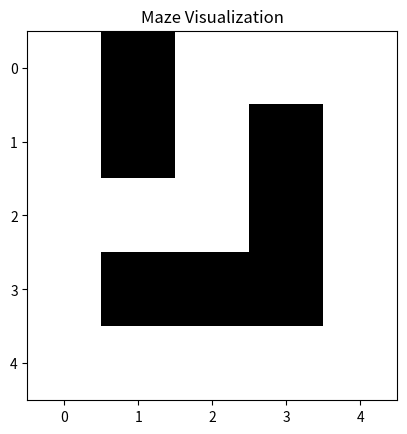

Write Python code to recreate this figure.
# Import necessary libraries
import numpy as np
import matplotlib.pyplot as plt

# Basic Data Structures
# Creating a NumPy array
array = np.array([1, 2, 3, 4, 5])
print("NumPy Array:", array)

# GPU Computing with CuPy (if available)
try:
    import cupy as cp
    gpu_array = cp.array([1, 2, 3, 4, 5])
    print("CuPy Array on GPU:", gpu_array)
except ImportError:
    print("CuPy is not installed. Skipping GPU example.")

# Maze Solver Algorithm (Depth-First Search)
def maze_solver(maze, start, end):
    stack = [start]
    visited = set()
    while stack:
        position = stack.pop()
        if position == end:
            return True
        if position in visited:
            continue
        visited.add(position)
        x, y = position
        for dx, dy in [(-1, 0), (1, 0), (0, -1), (0, 1)]:
            next_position = (x + dx, y + dy)
            if 0 <= next_position[0] < len(maze) and 0 <= next_position[1] < len(maze[0]) and maze[next_position[0]][next_position[1]] == 0:
                stack.append(next_position)
    return False

# Example Maze (0 = path, 1 = wall)
maze = [
    [0, 1, 0, 0, 0],
    [0, 1, 0, 1, 0],
    [0, 0, 0, 1, 0],
    [0, 1, 1, 1, 0],
    [0, 0, 0, 0, 0]
]

start = (0, 0)
end = (4, 4)
print("Maze Solvable:", maze_solver(maze, start, end))

# Visualization of the Maze
plt.imshow(maze, cmap='binary')
plt.title("Maze Visualization")
plt.show()